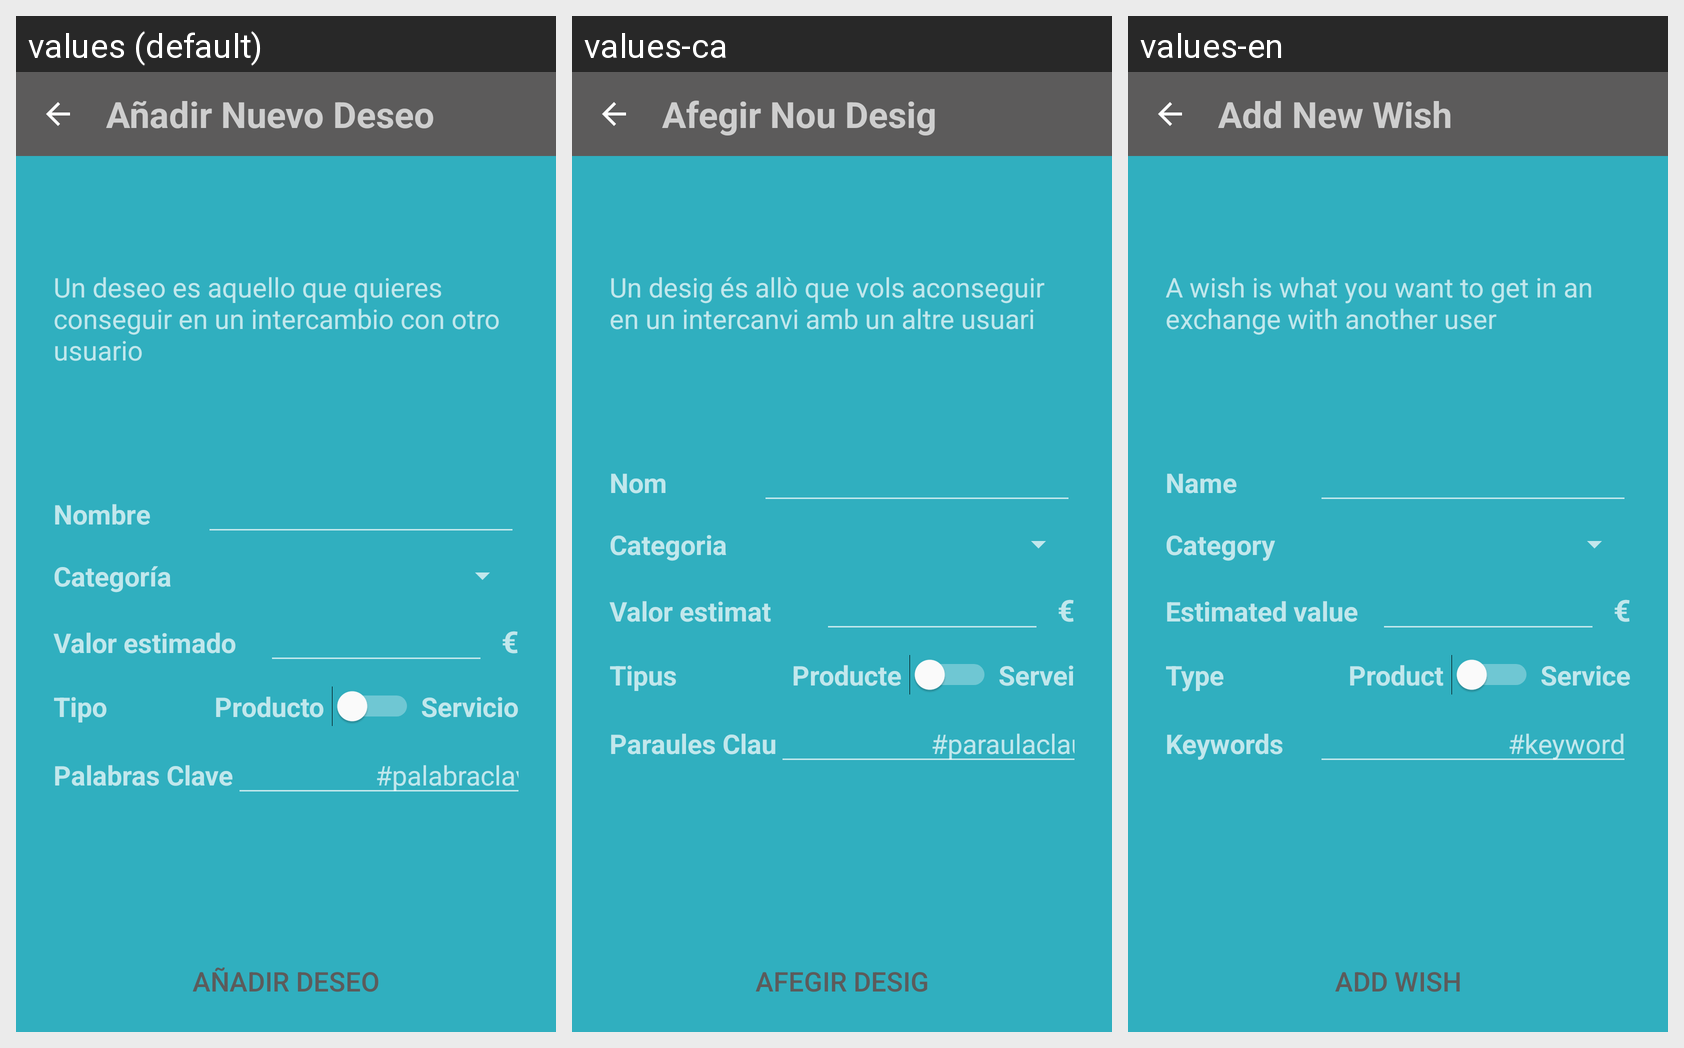

The Android screen above is rendered under several locales of the same app. Produce the string resources it draws, with the default and per-locale values.
Android screen res/layout/activity_add_wish.xml rendered under 3 locales, left to right: values (default), values-ca, values-en. Device: Nexus 5 (rendered at 1080×1920; each locale shown at half size, 540×960, under a caption strip naming it); theme AppTheme.
Strings drawn on this screen, with the default value and each locale's value (text and hints the layout hard-codes, and strings that could not be matched under every locale, appear in the picture but are not listed):

title_add_wish
  values: Añadir Nuevo Deseo
  values-ca: Afegir Nou Desig
  values-en: Add New Wish

add_new_wish_explication
  values: Un deseo es aquello que quieres conseguir en un intercambio con otro usuario
  values-ca: Un desig és allò que vols aconseguir en un intercanvi amb un altre usuari
  values-en: A wish is what you want to get in an exchange with another user

add_product_name
  values: Nombre
  values-ca: Nom
  values-en: Name

add_product_categories
  values: Categoría
  values-ca: Categoria
  values-en: Category

add_product_value
  values: Valor estimado
  values-ca: Valor estimat
  values-en: Estimated value

euro
  values: €
  values-ca: €
  values-en: €

add_product_type
  values: Tipo
  values-ca: Tipus
  values-en: Type

add_product_type_product
  values: Producto
  values-ca: Producte
  values-en: Product

add_product_type_service
  values: Servicio
  values-ca: Servei
  values-en: Service

add_product_key_words
  values: Palabras Clave
  values-ca: Paraules Clau
  values-en: Keywords

keyword
  values: #palabraclave
  values-ca: #paraulaclau
  values-en: #keyword

add_new_wish
  values: Añadir Deseo
  values-ca: Afegir Desig
  values-en: Add Wish
